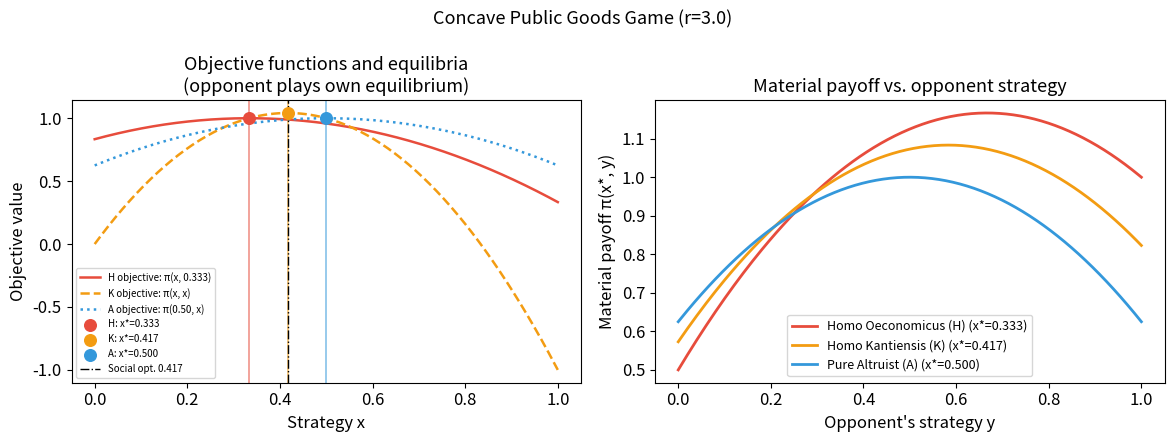
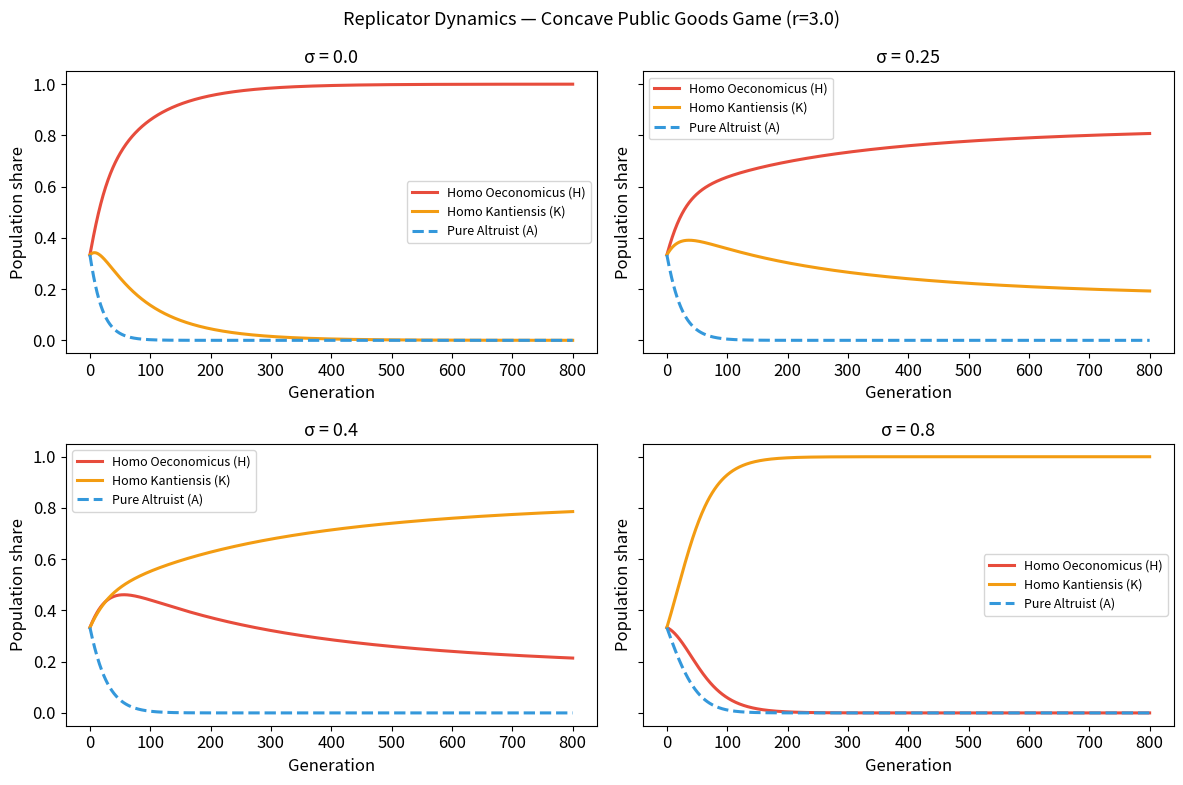
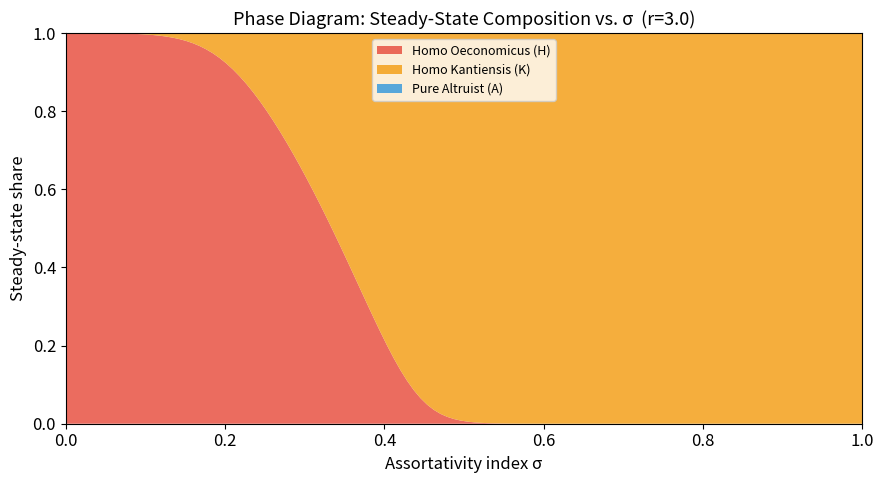
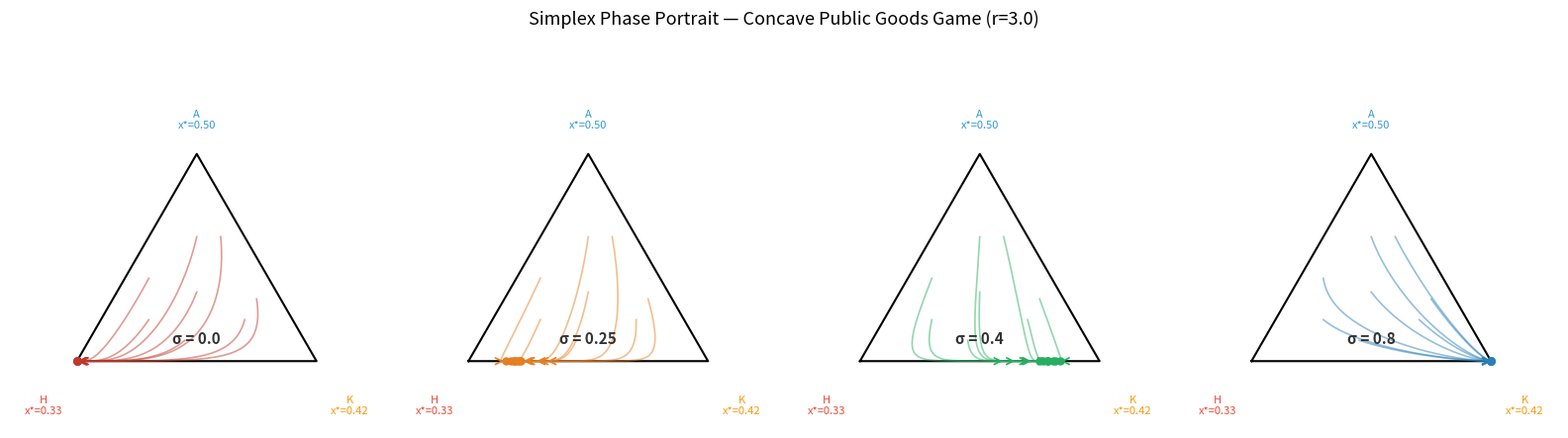
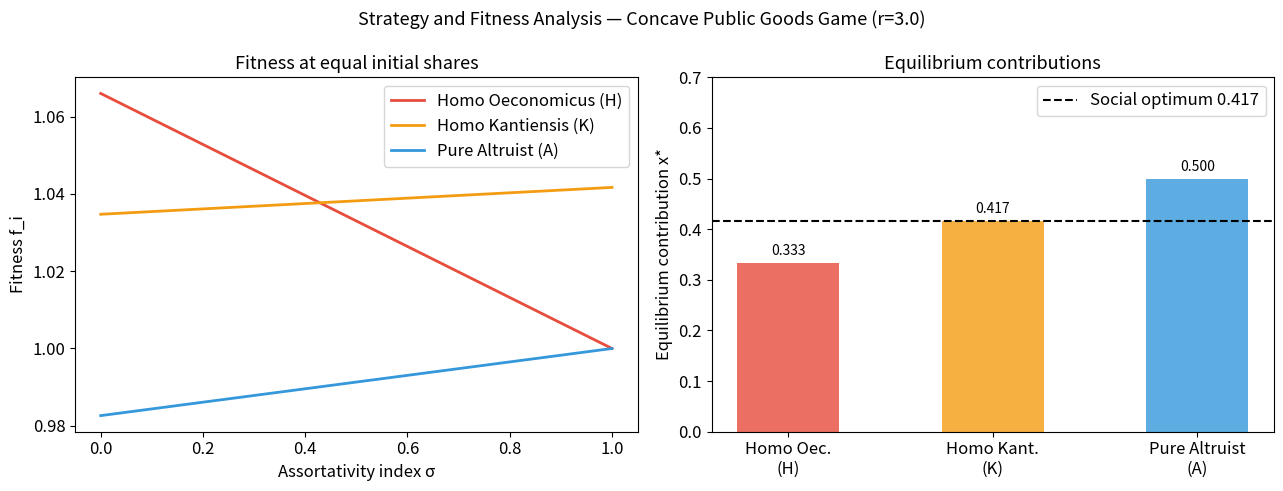

The script that saved these images, in order:
import numpy as np
import matplotlib.pyplot as plt

plt.rcParams.update({'font.size': 12, 'axes.titlesize': 13,
                     'figure.dpi': 120})

r = 3.0

def pi(x, y):
    z = x + y
    return r * z - r * z**2 / 2 - x

x_H = (r - 1) / (2 * r)           # Homo Oeconomicus
x_K = (2 * r - 1) / (4 * r)       # Homo Kantiensis = social optimum
x_A = 0.5                          # Pure Altruist
x_soc = x_K

STRATEGIES = np.array([x_H, x_K, x_A])
NAMES  = ['Homo Oeconomicus (H)', 'Homo Kantiensis (K)', 'Pure Altruist (A)']
LABELS = ['H', 'K', 'A']
COLORS = ['#e74c3c', '#f39c12', '#3498db']

print(f'r = {r}')
print(f'  H (Homo Oec.)   x_H* = {x_H:.4f}  (partial free-rider)')
print(f'  K (Homo Kant.)  x_K* = {x_K:.4f}  (= social optimum)')
print(f'  A (Altruist)    x_A* = {x_A:.4f}  (over-contributor)')
print()
print('Own-type payoffs:')
for name, x in zip(NAMES, STRATEGIES):
    print(f'  {name}: pi(x*,x*) = {pi(x,x):.4f}')

xgrid = np.linspace(0, 1, 200)

fig, axes = plt.subplots(1, 2, figsize=(12, 4.5))

# Left: each type's objective function, opponent fixed at that type's equilibrium
ax = axes[0]
ax.plot(xgrid, [pi(x, x_H) for x in xgrid],
        color=COLORS[0], lw=1.8,
        label=f'H objective: π(x, {x_H:.3f})')
ax.plot(xgrid, [pi(x, x) for x in xgrid],
        color=COLORS[1], lw=1.8, ls='--',
        label='K objective: π(x, x)')
ax.plot(xgrid, [pi(x_A, x) for x in xgrid],
        color=COLORS[2], lw=1.8, ls=':',
        label=f'A objective: π({x_A:.2f}, x)')

for x, col, lbl in zip(STRATEGIES, COLORS, LABELS):
    ax.axvline(x, color=col, lw=1.2, alpha=0.6)
    ax.scatter([x], [pi(x, x)], color=col, s=70, zorder=5,
               label=f'{lbl}: x*={x:.3f}')
ax.axvline(x_soc, color='black', lw=1, ls='-.', label=f'Social opt. {x_soc:.3f}')
ax.set_xlabel('Strategy x')
ax.set_ylabel('Objective value')
ax.set_title('Objective functions and equilibria\n(opponent plays own equilibrium)')
ax.legend(fontsize=7)

# Right: material payoff as opponent's strategy varies
ax = axes[1]
for x, col, name in zip(STRATEGIES, COLORS, NAMES):
    ax.plot(xgrid, [pi(x, y) for y in xgrid], color=col, lw=2,
            label=f'{name} (x*={x:.3f})')
ax.set_xlabel("Opponent's strategy y")
ax.set_ylabel('Material payoff π(x*, y)')
ax.set_title('Material payoff vs. opponent strategy')
ax.legend(fontsize=9)

plt.suptitle(f'Concave Public Goods Game (r={r})', fontsize=13)
plt.tight_layout()
plt.savefig('pgg_strategies.png', dpi=150)
plt.show()

def fitness(s, sigma):
    f_self  = np.array([pi(x_H, x_H), pi(x_K, x_K), pi(x_A, x_A)])
    f_cross = np.array([
        s[0]*pi(x_H, x_H) + s[1]*pi(x_H, x_K) + s[2]*pi(x_H, x_A),
        s[0]*pi(x_K, x_H) + s[1]*pi(x_K, x_K) + s[2]*pi(x_K, x_A),
        s[0]*pi(x_A, x_H) + s[1]*pi(x_A, x_K) + s[2]*pi(x_A, x_A),
    ])
    return sigma * f_self + (1.0 - sigma) * f_cross


def simulate(s0, sigma, n_steps):
    s = np.array(s0, dtype=float)
    history = np.zeros((n_steps + 1, 3))
    history[0] = s
    for t in range(n_steps):
        f     = fitness(s, sigma)
        f_bar = s @ f
        s     = s + s * (f - f_bar)
        s     = np.clip(s, 0, 1)
        s    /= s.sum()
        history[t + 1] = s
    return history


s_equal = np.array([1/3, 1/3, 1/3])
print('Fitness at equal shares (sigma=0):')
for name, fi in zip(NAMES, fitness(s_equal, 0.0)):
    print(f'  {name}: f = {fi:.4f}')
print()
print('Fitness at equal shares (sigma=1):')
for name, fi in zip(NAMES, fitness(s_equal, 1.0)):
    print(f'  {name}: f = {fi:.4f}')

N_STEPS      = 800
S0           = [1/3, 1/3, 1/3]
SIGMA_VALS   = [0.0, 0.25, 0.40, 0.80]
SIGMA_COLORS = ['#c0392b', '#e67e22', '#27ae60', '#2980b9']

results = {sigma: simulate(S0, sigma, N_STEPS) for sigma in SIGMA_VALS}

print('Final shares:')
for sigma in SIGMA_VALS:
    f = results[sigma][-1]
    print(f'  sigma={sigma}: H={f[0]:.3f}  K={f[1]:.3f}  A={f[2]:.3f}')

fig, axes = plt.subplots(2, 2, figsize=(12, 8), sharey=True)
for ax, sigma in zip(axes.flatten(), SIGMA_VALS):
    hs = results[sigma]
    t  = np.arange(N_STEPS + 1)
    ax.plot(t, hs[:, 0], color=COLORS[0], lw=2.2, label='Homo Oeconomicus (H)')
    ax.plot(t, hs[:, 1], color=COLORS[1], lw=2.2, label='Homo Kantiensis (K)')
    ax.plot(t, hs[:, 2], color=COLORS[2], lw=2.2, ls='--', label='Pure Altruist (A)')
    ax.set_title(f'σ = {sigma}')
    ax.set_xlabel('Generation')
    ax.set_ylabel('Population share')
    ax.set_ylim(-0.05, 1.05)
    ax.legend(fontsize=9)
fig.suptitle(
    f'Replicator Dynamics — Concave Public Goods Game (r={r})',
    fontsize=13
)
plt.tight_layout()
plt.savefig('pgg_population.png', dpi=150)
plt.show()

sigma_grid   = np.linspace(0, 1, 120)
final_shares = np.zeros((len(sigma_grid), 3))
for i, sigma in enumerate(sigma_grid):
    final_shares[i] = simulate(S0, sigma, N_STEPS)[-1]

fig, ax = plt.subplots(figsize=(9, 5))
ax.stackplot(sigma_grid,
             final_shares[:, 0], final_shares[:, 1], final_shares[:, 2],
             labels=['Homo Oeconomicus (H)', 'Homo Kantiensis (K)', 'Pure Altruist (A)'],
             colors=COLORS, alpha=0.82)
ax.set_xlabel('Assortativity index σ')
ax.set_ylabel('Steady-state share')
ax.set_title(f'Phase Diagram: Steady-State Composition vs. σ  (r={r})')
ax.set_xlim(0, 1); ax.set_ylim(0, 1)
ax.legend(loc='upper center', fontsize=9)
plt.tight_layout()
plt.savefig('pgg_phase.png', dpi=150)
plt.show()

def to_cart(sH, sK, sA):
    return sK + 0.5*sA, (np.sqrt(3)/2)*sA

def draw_simplex(ax, sigma):
    vx = [0, 1, 0.5, 0]; vy = [0, 0, np.sqrt(3)/2, 0]
    ax.plot(vx, vy, 'k-', lw=1.5)
    ax.text(-0.14, -0.14, f'H\nx*={x_H:.2f}',
            ha='center', va='top', fontsize=8, color=COLORS[0])
    ax.text( 1.14, -0.14, f'K\nx*={x_K:.2f}',
            ha='center', va='top', fontsize=8, color=COLORS[1])
    ax.text(  0.5,  np.sqrt(3)/2 + 0.10, f'A\nx*={x_A:.2f}',
            ha='center', va='bottom', fontsize=8, color=COLORS[2])
    ax.text(  0.5, 0.06, f'σ = {sigma}',
            ha='center', va='bottom', fontsize=11, fontweight='bold', color='#333333')
    ax.set_aspect('equal')
    ax.axis('off')
    ax.set_xlim(-0.28, 1.28)
    ax.set_ylim(-0.28, np.sqrt(3)/2 + 0.22)

starts = [
    [1/3, 1/3, 1/3],
    [0.1, 0.6, 0.3], [0.1, 0.3, 0.6],
    [0.6, 0.2, 0.2], [0.2, 0.6, 0.2], [0.2, 0.2, 0.6],
    [0.5, 0.4, 0.1], [0.5, 0.1, 0.4],
]

fig, axes = plt.subplots(1, 4, figsize=(16, 5))
for ax, sigma, sc in zip(axes, SIGMA_VALS, SIGMA_COLORS):
    draw_simplex(ax, sigma)
    for s0t in starts:
        hs = simulate(s0t, sigma, N_STEPS)
        xs, ys = to_cart(hs[:, 0], hs[:, 1], hs[:, 2])
        ax.plot(xs, ys, color=sc, alpha=0.5, lw=1.2)
        mid = len(xs) // 2
        ax.annotate('', xy=(xs[mid+5], ys[mid+5]), xytext=(xs[mid], ys[mid]),
                    arrowprops=dict(arrowstyle='->', color=sc, lw=1.2))
        ax.scatter(xs[-1], ys[-1], color=sc, s=25, zorder=5)

fig.suptitle(f'Simplex Phase Portrait — Concave Public Goods Game (r={r})', fontsize=13)
plt.tight_layout()
plt.savefig('pgg_simplex.png', dpi=150)
plt.show()

fig, axes = plt.subplots(1, 2, figsize=(13, 5))

f_grid = np.zeros((len(sigma_grid), 3))
for i, sigma in enumerate(sigma_grid):
    f_grid[i] = fitness(np.array([1/3, 1/3, 1/3]), sigma)

ax = axes[0]
for j, (name, col) in enumerate(zip(NAMES, COLORS)):
    ax.plot(sigma_grid, f_grid[:, j], color=col, lw=2, label=name)
ax.set_xlabel('Assortativity index σ')
ax.set_ylabel('Fitness f_i')
ax.set_title('Fitness at equal initial shares')
ax.legend()

ax = axes[1]
x_pos = np.array([0, 1, 2])
bars = ax.bar(x_pos, STRATEGIES, color=COLORS, width=0.5, alpha=0.8)
ax.axhline(x_soc, color='black', ls='--', lw=1.5, label=f'Social optimum {x_soc:.3f}')
ax.set_xticks(x_pos)
ax.set_xticklabels(['Homo Oec.\n(H)', 'Homo Kant.\n(K)', 'Pure Altruist\n(A)'])
ax.set_ylabel('Equilibrium contribution x*')
ax.set_title('Equilibrium contributions')
ax.set_ylim(0, 0.7)
ax.legend()
for bar, x in zip(bars, STRATEGIES):
    ax.text(bar.get_x() + bar.get_width()/2, x + 0.01, f'{x:.3f}',
            ha='center', va='bottom', fontsize=10)

plt.suptitle(f'Strategy and Fitness Analysis — Concave Public Goods Game (r={r})', fontsize=13)
plt.tight_layout()
plt.savefig('pgg_fitness.png', dpi=150)
plt.show()
